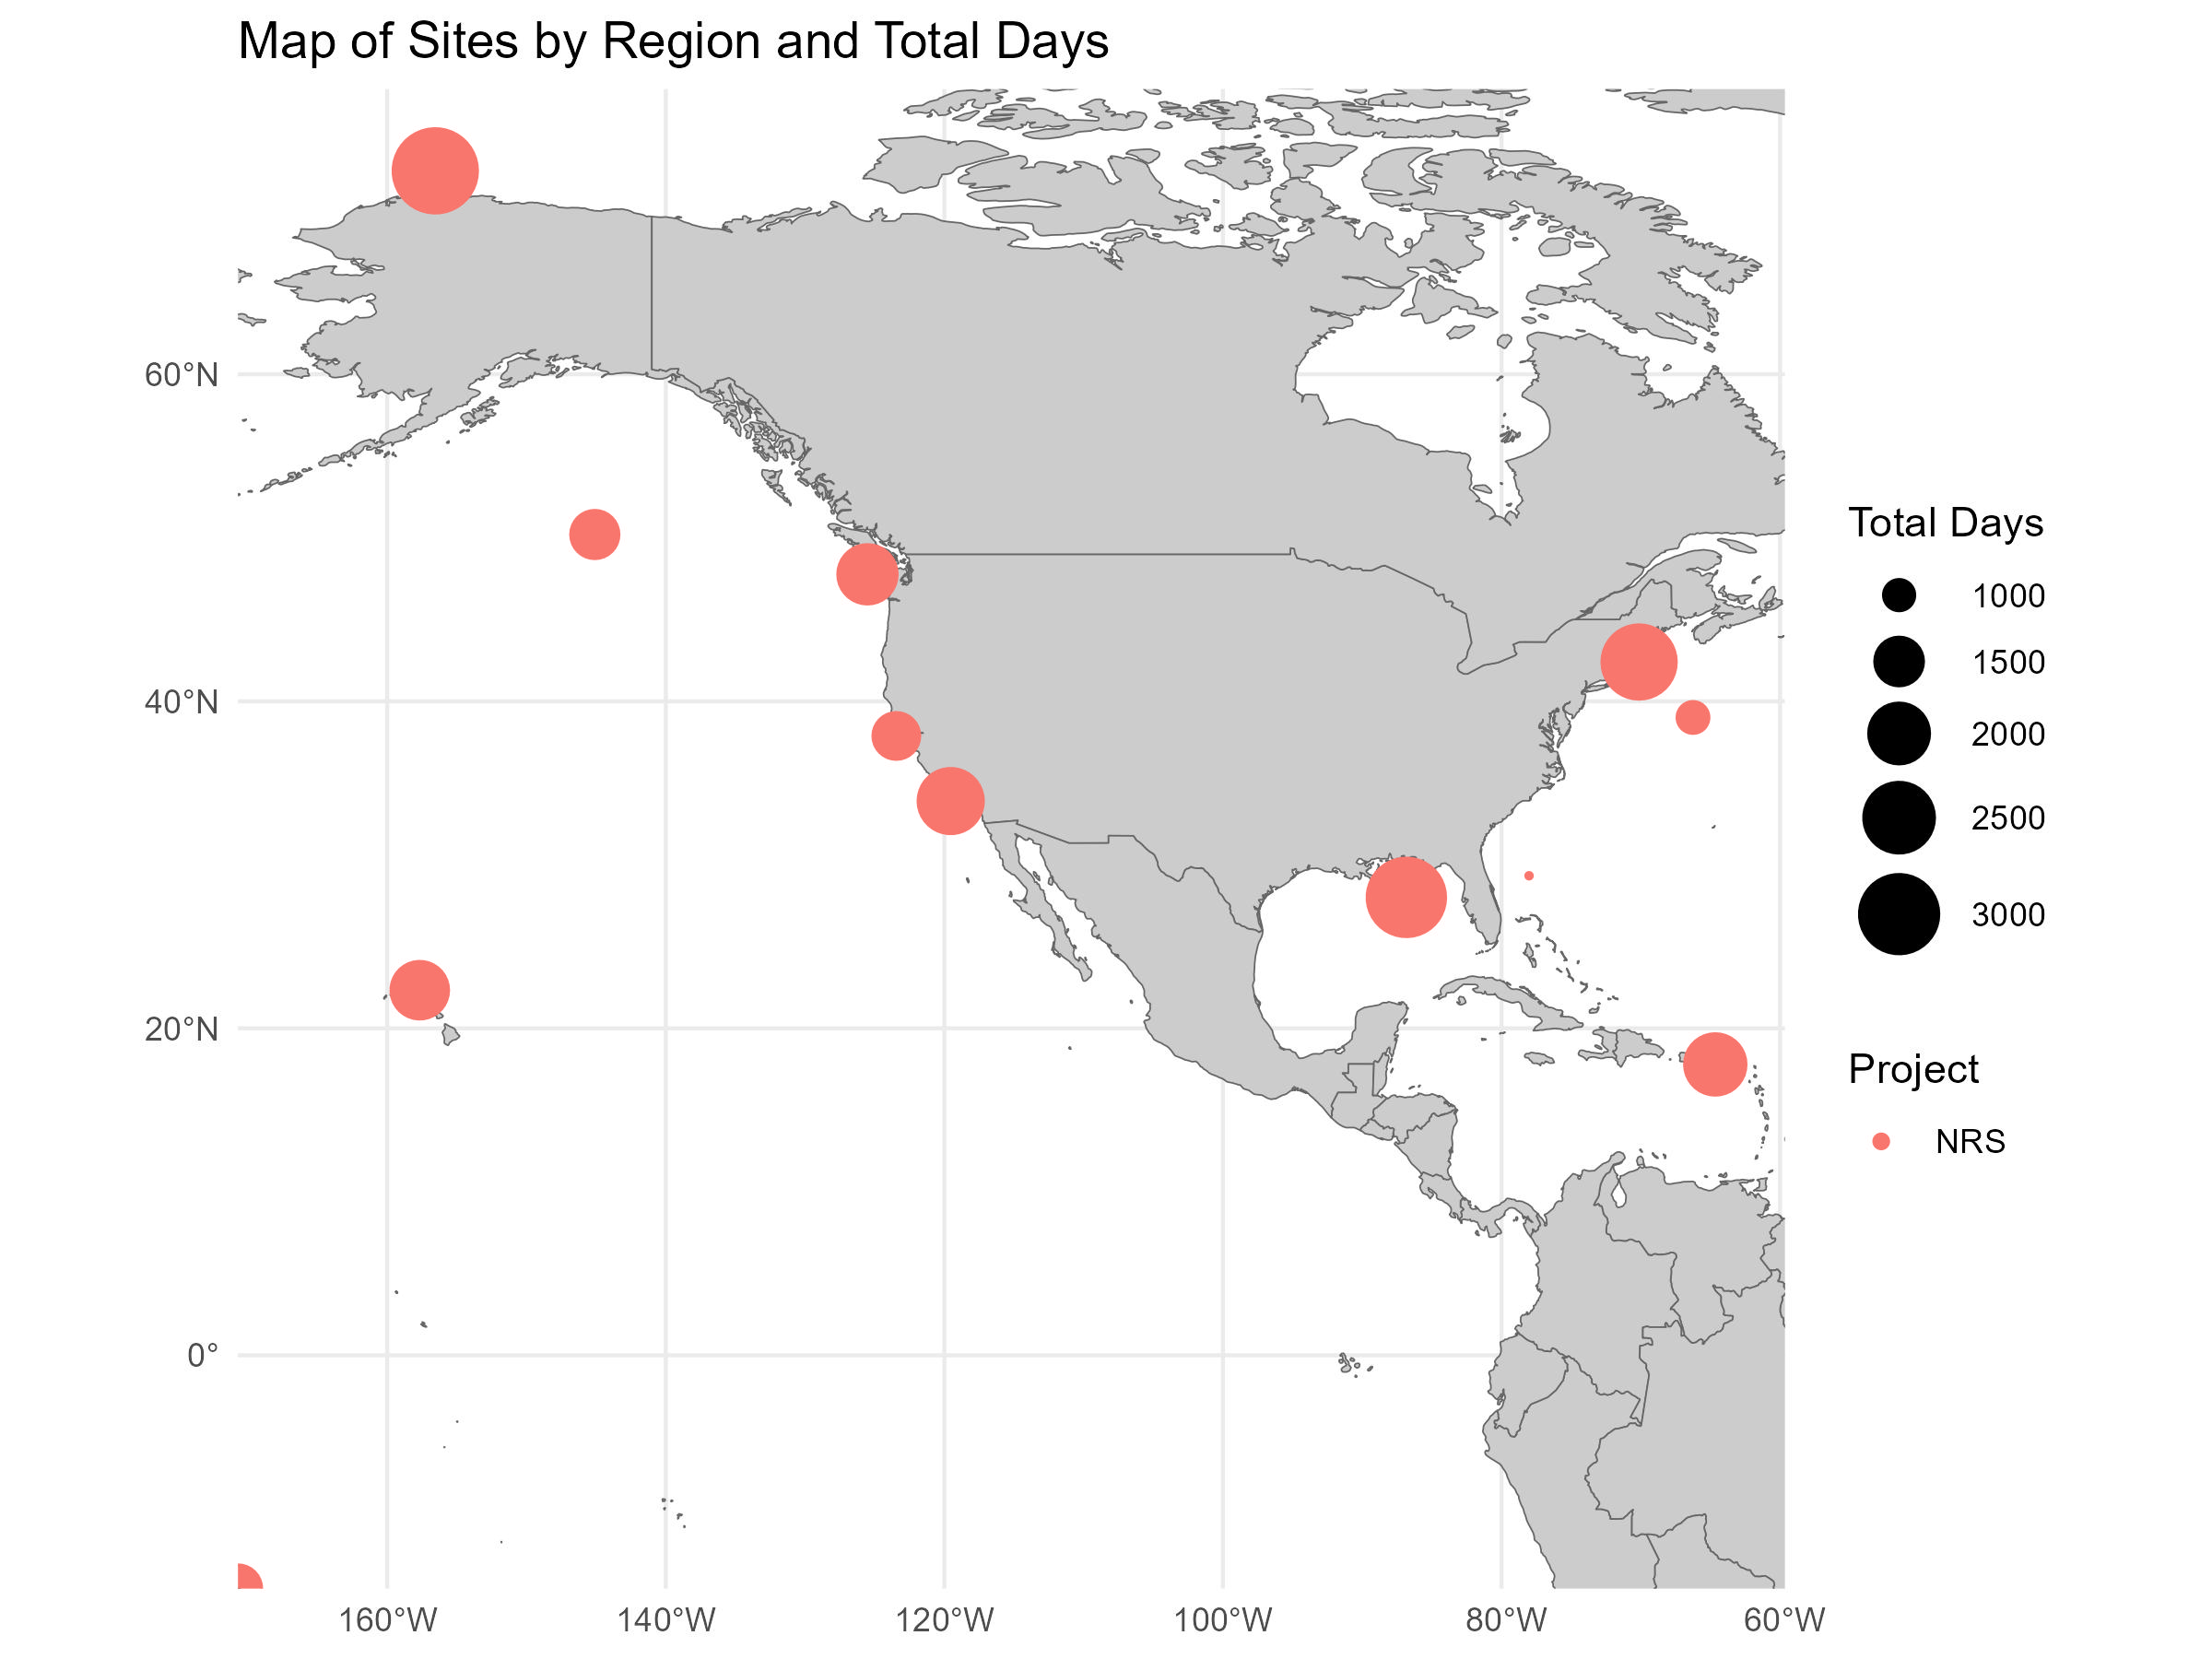

Values plotted in this chart, from the file beside it:
, Site, TotalDays, Start Date, Latitude, Longitude, Project
1, nrs_01, 3325, 2014-10-14, 72.44, -156.6, NRS
2, nrs_02, 1482, 2018-07-20, 50.2, -145.1, NRS
3, nrs_03, 1931, 2014-10-01, 47.77, -125.5, NRS
4, nrs_04, 1855, 2015-07-20, 22.33, -157.7, NRS
5, nrs_05, 2212, 2015-11-12, 33.9, -119.5, NRS
6, nrs_06, 2948, 2014-08-01, 28.01, -86.83, NRS
7, nrs_07, 741, 2019-06-17, 29.33, -78.02, NRS
8, nrs_08, 1013, 2014-05-23, 39.01, -66.25, NRS
9, nrs_09, 2701, 2014-10-21, 42.4, -70.12, NRS
10, nrs_10, 1453, 2015-06-15, -14.27, -170.7, NRS
11, nrs_11, 1433, 2015-10-18, 37.88, -123.5, NRS
12, nrs_12, 2026, 2016-11-16, 17.79, -64.65, NRS
